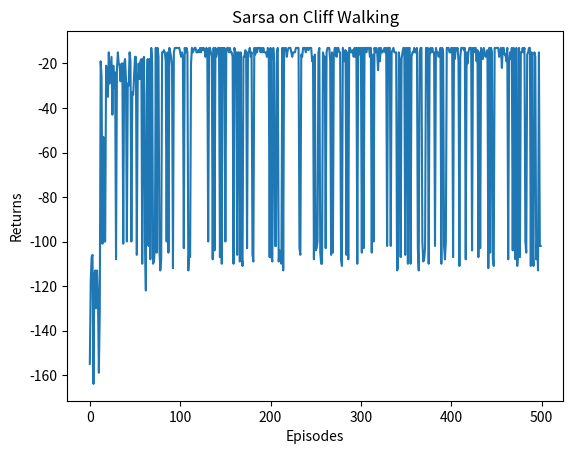

Reproduce this figure in Python.
import matplotlib.pyplot as plt
import numpy as np
from tqdm import tqdm
import random
import time


class CliffWalkingEnv:
    def __init__(self, ncol, nrow):
        self.ncol = ncol
        self.nrow = nrow
        self.x = 0
        self.y = self.nrow - 1

    def step(self, action):
        change = [[0, -1], [0, 1], [-1, 0], [1, 0]]
        self.x = min(self.ncol - 1, max(0, self.x + change[action][0]))
        self.y = min(self.nrow - 1, max(0, self.y + change[action][1]))
        next_state = self.y * self.ncol + self.x
        reward = -1
        done = False
        if self.y == self.nrow - 1 and self.x > 0:
            done = True
            if self.x != self.ncol - 1:
                reward = -100
        return next_state, reward, done

    def reset(self):
        self.x = 0
        self.y = self.nrow - 1
        return self.y * self.ncol + self.x


class DynaQ:
    """
        Dyna-Q
    """
    def __init__(self, ncol, nrow, epsilon, alpha, gamma, n_planning, n_action=4):
        self.Q_table = np.zeros([nrow * ncol, n_action])
        self.n_action = n_action
        self.alpha = alpha  # learning rate
        self.gamma = gamma  # discount rate
        self.epsilon = epsilon  # epsilon-greedy
        self.n_planning = n_planning  # 执行q-planning的次数，对应一次Q-learning
        self.model = dict()  # 环境模型

    def take_action(self, state):
        if np.random.random() < self.epsilon:
            action = np.random.randint(self.n_action)
        else:
            action = np.argmax(self.Q_table[state])
        return action

    def best_action(self, state):
        """
            print the optimal policy
        """
        Q_max = np.max(self.Q_table[state])
        a = [0 for _ in range(self.n_action)]
        for i in range(self.n_action):
            if self.Q_table[state, i] == Q_max:
                a[i] = 1
        return a

    def q_learning(self, s0, a0, r, s1):
        td_error = r + self.gamma * self.Q_table[s1].max() - self.Q_table[s0, a0]
        self.Q_table[s0, a0] += self.alpha * td_error

    def update(self, s0, a0, r, s1):
        self.q_learning(s0, a0, r, s1)
        self.model[(s0, a0)] = r, s1  # 将数据添加到模型中
        for _ in range(self.n_planning):
            # 随机选取曾经遇到过的状态-动作对
            (s, a), (r, s_) = random.choice(list(self.model.items()))
            self.q_learning(s, a, r, s_)


ncol = 12
nrow = 4
env = CliffWalkingEnv(ncol, nrow)
np.random.seed(1000)
n_planning = 10
epsilon = 0.1
alpha = 0.1
gamma = 0.9

agent = DynaQ(ncol, nrow, epsilon, alpha, gamma, n_planning)
num_episodes = 500

return_list = []
for i in range(10):
    with tqdm(total=int(num_episodes/10), desc='Iteration %d' % i) as pbar:
        for i_episode in range(int(num_episodes/10)):
            episode_return = 0
            state = env.reset()
            action = agent.take_action(state)
            done = False
            while not done:
                next_state, reward, done = env.step(action)
                next_action = agent.take_action(next_state)
                episode_return += reward
                agent.update(state, action, reward, next_state)
                state = next_state
                action = next_action
            return_list.append(episode_return)
            if (i_episode+1) % 10 == 0:
                pbar.set_postfix({'episode': '%d' % (num_episodes / 10 * i + i_episode+1), 'return': '%.3f' % np.mean(return_list[-10:])})
            pbar.update(1)


episodes_list = list(range(len(return_list)))
plt.plot(episodes_list, return_list)
plt.xlabel('Episodes')
plt.ylabel('Returns')
plt.title('Sarsa on {}'.format('Cliff Walking'))
plt.show()
